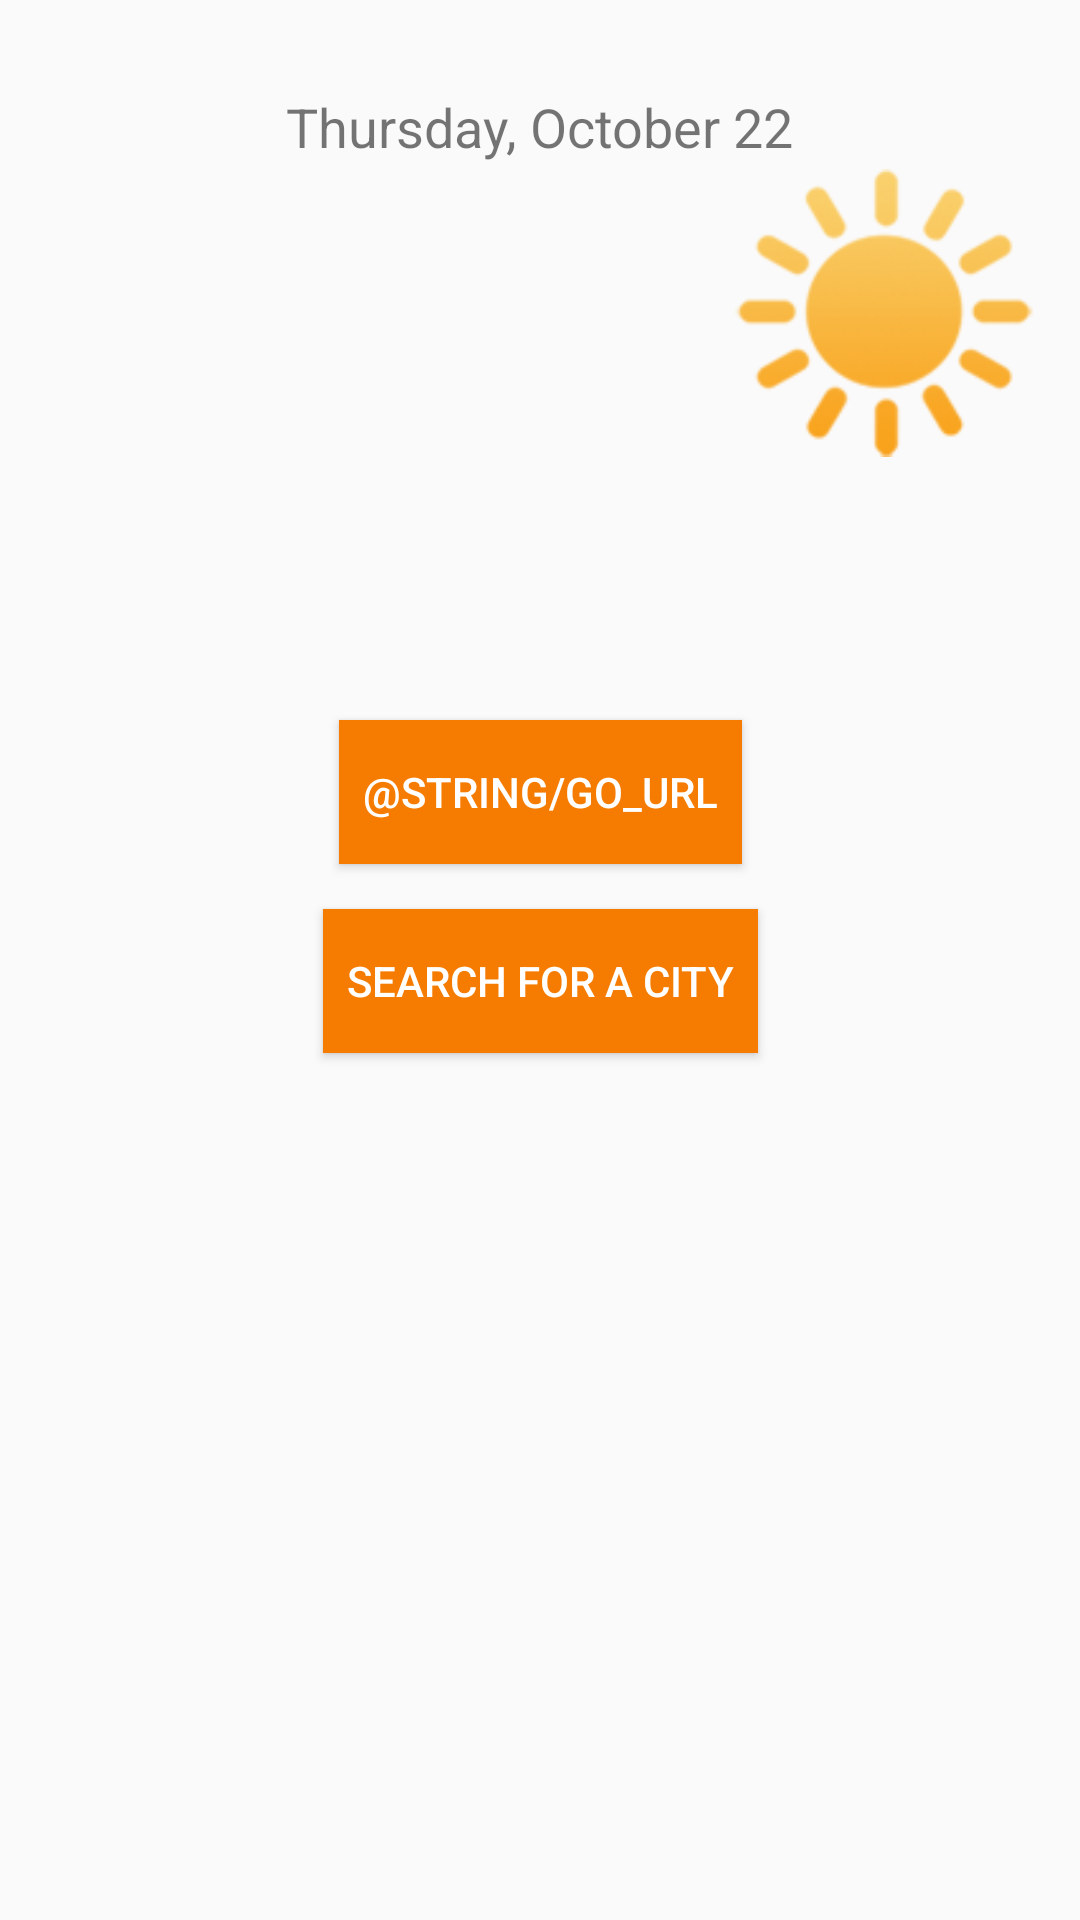

Here is an Android app screen rendered from its layout file. Give the layout XML and the strings, colors and styles it references.
<!-- AndroidManifest.xml: application theme Theme.MyWeather -->
<!-- res/layout/content_main.xml -->
<?xml version="1.0" encoding="utf-8"?>
<androidx.constraintlayout.widget.ConstraintLayout
    xmlns:android="http://schemas.android.com/apk/res/android"
    xmlns:app="http://schemas.android.com/apk/res-auto"
    xmlns:tools="http://schemas.android.com/tools"
    android:id="@+id/main_layout"
    android:layout_width="match_parent"
    android:layout_height="match_parent"
    app:layout_behavior="@string/appbar_scrolling_view_behavior"
    tools:context=".MainActivity"
    tools:showIn="@layout/activity_main">

        <FrameLayout
            android:id="@+id/weather_framelayout"
            android:layout_width="match_parent"
            android:layout_height="match_parent">
        </FrameLayout>

                <androidx.recyclerview.widget.RecyclerView
                    android:id="@+id/recyclerView"
                    android:layout_width="match_parent"
                    android:layout_height="wrap_content"
                    android:layout_marginStart="@dimen/margin_10"
                    android:layout_marginTop="@dimen/rv_marginTop"
                    android:layout_marginEnd="@dimen/rv_marginEnd"
                    app:layout_constraintEnd_toEndOf="parent"
                    app:layout_constraintStart_toStartOf="parent"
                    app:layout_constraintTop_toTopOf="parent" />

                <TextView
                    android:id="@+id/data"
                    android:layout_width="wrap_content"
                    android:layout_height="wrap_content"
                    android:layout_marginTop="@dimen/margin_30"
                    android:text="@string/data"
                    android:textSize="@dimen/text_data"
                    app:layout_constraintEnd_toEndOf="parent"
                    app:layout_constraintStart_toStartOf="parent"
                    app:layout_constraintTop_toTopOf="parent" />

                <ImageView
                    android:id="@+id/sol"
                    android:layout_width="@dimen/image_size_big"
                    android:layout_height="@dimen/image_size_big"
                    android:layout_marginEnd="@dimen/margin_15"
                    android:contentDescription="@string/clear"
                    android:elevation="@dimen/elevation_normal"
                    app:layout_constraintEnd_toEndOf="parent"
                    app:layout_constraintTop_toBottomOf="@+id/data"
                    app:srcCompat="@drawable/sol" />

                <Button
                    android:id="@+id/search"
                    android:layout_width="wrap_content"
                    android:layout_height="wrap_content"
                    android:layout_marginTop="@dimen/margin_15"
                    android:text="@string/search_for_a_city"
                    style="@style/button"
                    app:layout_constraintEnd_toEndOf="parent"
                    app:layout_constraintStart_toStartOf="parent"
                    app:layout_constraintTop_toBottomOf="@+id/goToUrl" />

                <Button
                    android:id="@+id/goToUrl"
                    android:layout_width="wrap_content"
                    android:layout_height="wrap_content"
                    android:layout_marginTop="@dimen/margin_20"
                    android:text="@string/go_Url"
                    style="@style/button"
                    app:layout_constraintEnd_toEndOf="parent"
                    app:layout_constraintStart_toStartOf="parent"
                    app:layout_constraintTop_toBottomOf="@+id/recyclerView" />

</androidx.constraintlayout.widget.ConstraintLayout>
<!-- res/layout/activity_main.xml (included above) -->
<?xml version="1.0" encoding="utf-8"?>
<androidx.coordinatorlayout.widget.CoordinatorLayout
    xmlns:android="http://schemas.android.com/apk/res/android"
    xmlns:app="http://schemas.android.com/apk/res-auto"
    xmlns:tools="http://schemas.android.com/tools"
    android:layout_width="match_parent"
    android:layout_height="match_parent"
    tools:context=".MainActivity">

    <com.google.android.material.appbar.AppBarLayout
        android:layout_width="match_parent"
        android:layout_height="wrap_content"
        >

        <com.google.android.material.appbar.CollapsingToolbarLayout
            android:id="@+id/toolbarLayout"
            android:layout_width="match_parent"
            android:layout_height="match_parent"
            android:fitsSystemWindows="true"
            app:contentScrim="?attr/colorPrimary"
            app:expandedTitleMarginEnd="@dimen/margin_64"
            app:expandedTitleMarginStart="@dimen/margin_48"
            app:layout_scrollFlags="scroll|exitUntilCollapsed">

        <ImageView
            android:id="@+id/main.backdrop"
            android:layout_width="match_parent"
            android:layout_height="match_parent"
            android:fitsSystemWindows="true"
            android:scaleType="centerCrop"
            android:src="@drawable/matdes"
            app:layout_collapseMode="parallax" />

        <androidx.appcompat.widget.Toolbar
            android:id="@+id/toolbar"
            android:layout_width="match_parent"
            android:layout_height="?attr/actionBarSize"
            app:titleTextColor="@color/white"
            />

        </com.google.android.material.appbar.CollapsingToolbarLayout>
    </com.google.android.material.appbar.AppBarLayout>

    <androidx.core.widget.NestedScrollView
        android:layout_width="match_parent"
        android:layout_height="wrap_content"
        app:layout_behavior="@string/appbar_scrolling_view_behavior">

        <include layout="@layout/content_main" />

    </androidx.core.widget.NestedScrollView>

    <com.google.android.material.floatingactionbutton.FloatingActionButton
        android:id="@+id/fab"
        android:layout_width="wrap_content"
        android:layout_height="wrap_content"
        android:layout_gravity="bottom|end"
        android:layout_margin="@dimen/fab_margin"
        app:backgroundTint="@color/orange_accent"
        app:srcCompat="@android:drawable/ic_dialog_email"/>

</androidx.coordinatorlayout.widget.CoordinatorLayout>
<!-- resources referenced by this layout -->
<resources>
  <color name="orange_accent">#FF5722</color>
  <color name="white">#FFFFFFFF</color>
  <dimen name="image_size_big">100dp</dimen>
  <dimen name="margin_10">10dp</dimen>
  <dimen name="margin_15">15dp</dimen>
  <dimen name="margin_20">20dp</dimen>
  <dimen name="margin_30">30dp</dimen>
  <dimen name="rv_marginEnd">10dp</dimen>
  <dimen name="rv_marginTop">220dp</dimen>
  <dimen name="text_data">18sp</dimen>
  <!-- drawable matdes: jpg bitmap (drawable-v24, 49626 bytes) -->
  <!-- drawable sol: png bitmap (drawable-v24, 9906 bytes) -->
  <string name="clear">Сlear</string>
  <string name="data">Thursday, October 22</string>
  <string name="go_Url">Что сегодня за день?</string>
  <string name="search_for_a_city">Search for a city</string>
  <style name="button">
          <item name="android:textColor">@color/white</item>
          <item name="android:background">@color/orange_d_primary</item>
          <item name="android:padding">8dp</item>
      </style>
  <color name="orange_d_primary">#F57C00</color>
</resources>
